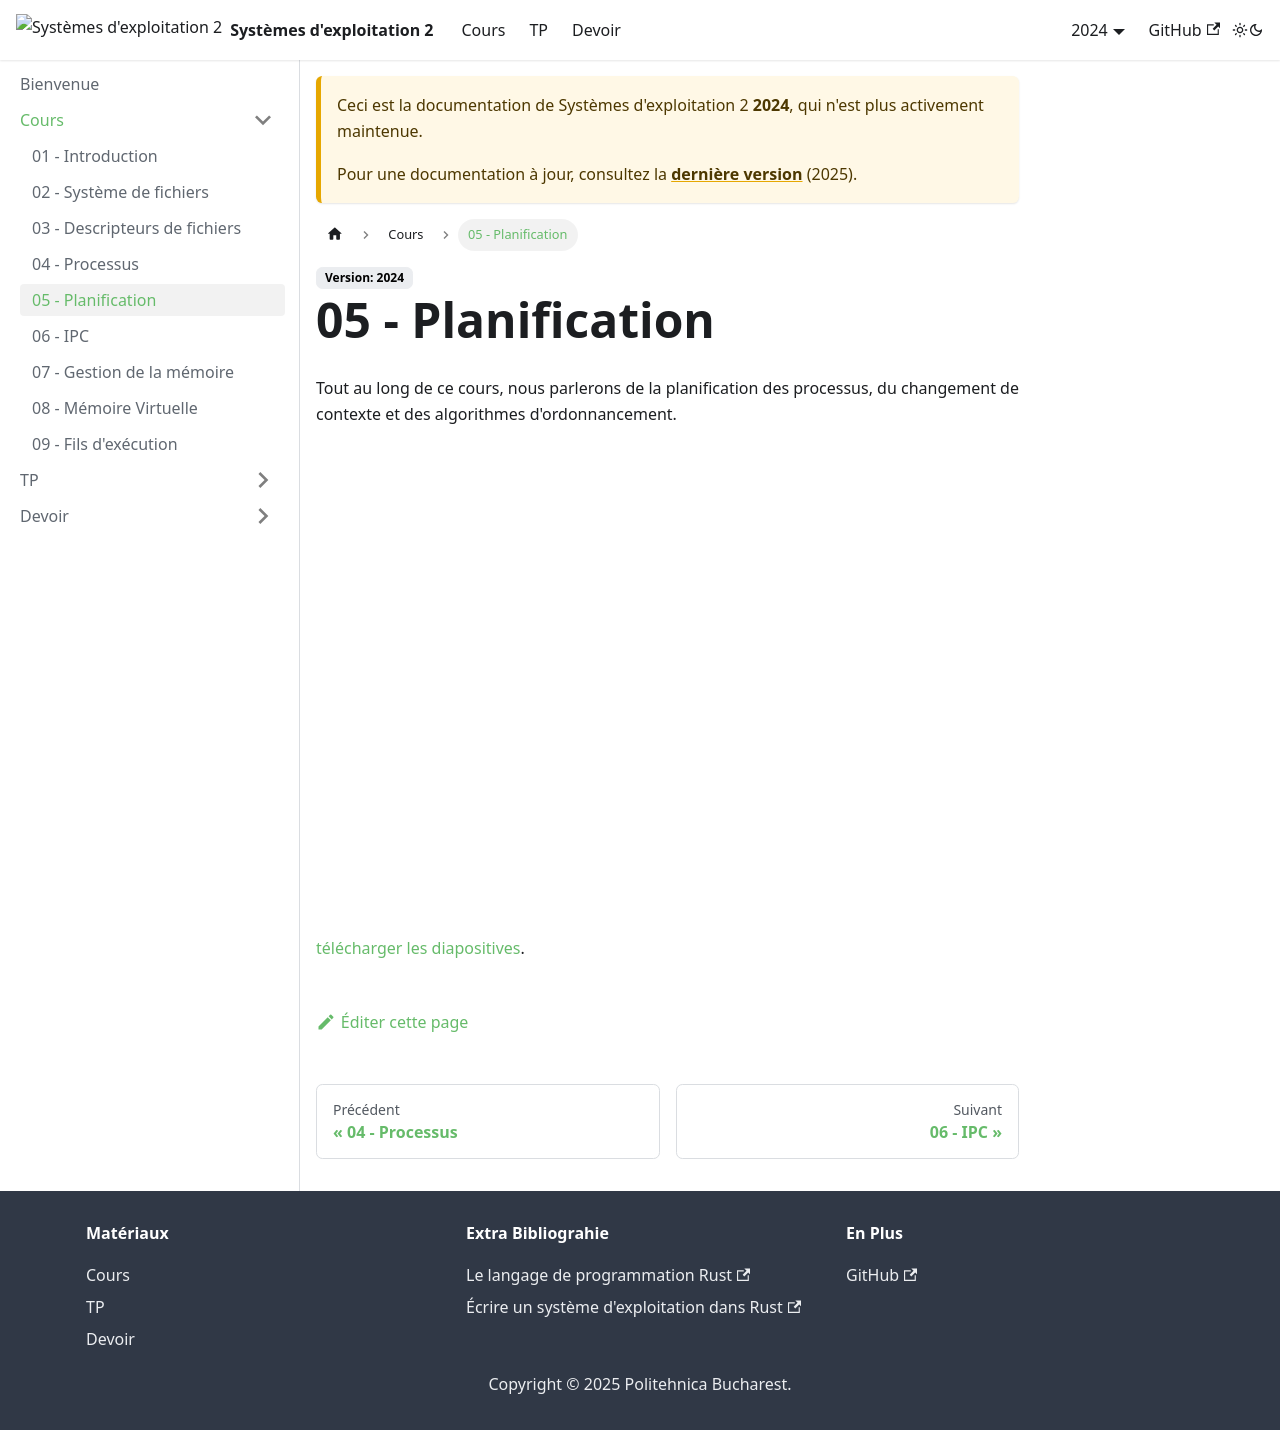

repository: UPB-FILS-SdE2/upb-fils-sde2.github.io · page: docs/2024/cours/05.html · generator: docusaurus

---
sidebar_position: 5
description: Planification des processus
---

# 05 - Planification

Tout au long de ce cours, nous parlerons de la planification des processus, du changement de contexte et des algorithmes d'ordonnancement.

<iframe src="/cours/sde2_5.pdf" loading="lazy" width="700" height="480">
    Impossible d'afficher le fichier pdf, vous pouvez 
    <a href="/cours/sde2_5.pdf">télécharger les diapositives</a>.
</iframe>
<a href="/cours/sde2_5.pdf">télécharger les diapositives</a>.
